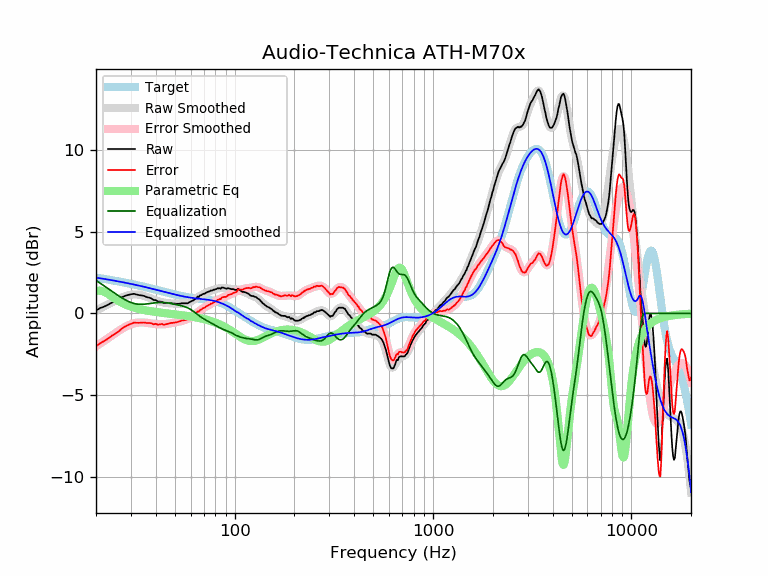

Values plotted in this chart, from the file beside it:
frequency, raw, error, smoothed, error_smoothed, equalization, parametric_eq, equalized_raw, equalized_smoothed, target
20, 0.18, -2.01, 0.17, -2.02, 2.02, 1.37, 2.19, 2.19, 2.19
21, 0.33, -1.82, 0.31, -1.84, 1.84, 1.40, 2.17, 2.15, 2.15
22, 0.42, -1.69, 0.43, -1.67, 1.67, 1.32, 2.09, 2.11, 2.11
23, 0.53, -1.54, 0.56, -1.51, 1.51, 1.19, 2.04, 2.07, 2.07
24, 0.66, -1.37, 0.67, -1.36, 1.36, 1.04, 2.02, 2.03, 2.03
25, 0.75, -1.24, 0.78, -1.21, 1.21, 0.89, 1.96, 1.99, 1.99
26, 0.85, -1.11, 0.88, -1.08, 1.08, 0.76, 1.92, 1.95, 1.95
27, 0.99, -0.93, 0.97, -0.95, 0.95, 0.65, 1.93, 1.91, 1.91
28, 1.07, -0.81, 1.04, -0.84, 0.84, 0.56, 1.90, 1.88, 1.88
29, 1.13, -0.71, 1.10, -0.74, 0.74, 0.48, 1.87, 1.84, 1.84
30, 1.17, -0.64, 1.14, -0.67, 0.67, 0.41, 1.83, 1.80, 1.80
31, 1.20, -0.57, 1.16, -0.61, 0.61, 0.36, 1.81, 1.77, 1.77
32, 1.16, -0.57, 1.16, -0.58, 0.58, 0.31, 1.73, 1.73, 1.73
33, 1.12, -0.58, 1.14, -0.56, 0.56, 0.27, 1.67, 1.69, 1.69
34, 1.10, -0.56, 1.10, -0.55, 0.55, 0.23, 1.65, 1.66, 1.66
35, 1.07, -0.56, 1.06, -0.56, 0.56, 0.20, 1.63, 1.62, 1.62
36, 1.00, -0.59, 1.01, -0.58, 0.58, 0.17, 1.57, 1.59, 1.59
37, 0.97, -0.59, 0.96, -0.60, 0.60, 0.15, 1.56, 1.55, 1.55
38, 0.92, -0.60, 0.90, -0.62, 0.62, 0.13, 1.53, 1.52, 1.52
39, 0.82, -0.67, 0.85, -0.63, 0.63, 0.11, 1.45, 1.48, 1.48
40, 0.82, -0.63, 0.80, -0.65, 0.65, 0.09, 1.47, 1.45, 1.45
41, 0.73, -0.69, 0.76, -0.66, 0.66, 0.07, 1.39, 1.42, 1.42
42, 0.72, -0.67, 0.72, -0.67, 0.67, 0.05, 1.38, 1.38, 1.38
43, 0.71, -0.65, 0.68, -0.67, 0.67, 0.04, 1.37, 1.35, 1.35
44, 0.63, -0.70, 0.66, -0.66, 0.66, 0.02, 1.29, 1.32, 1.32
45, 0.63, -0.66, 0.64, -0.65, 0.65, 0.01, 1.28, 1.29, 1.29
46, 0.63, -0.63, 0.62, -0.64, 0.64, -0.01, 1.26, 1.26, 1.26
47, 0.63, -0.61, 0.61, -0.62, 0.62, -0.02, 1.25, 1.23, 1.23
48, 0.63, -0.58, 0.60, -0.60, 0.60, -0.03, 1.22, 1.20, 1.20
49, 0.60, -0.58, 0.60, -0.58, 0.58, -0.05, 1.17, 1.18, 1.18
50, 0.60, -0.55, 0.60, -0.56, 0.56, -0.06, 1.15, 1.15, 1.15
51, 0.59, -0.54, 0.59, -0.53, 0.53, -0.07, 1.12, 1.13, 1.13
52, 0.59, -0.52, 0.59, -0.51, 0.51, -0.08, 1.10, 1.10, 1.10
53, 0.60, -0.48, 0.59, -0.49, 0.49, -0.10, 1.08, 1.08, 1.08
54, 0.62, -0.44, 0.60, -0.46, 0.46, -0.11, 1.08, 1.06, 1.06
55, 0.62, -0.42, 0.60, -0.44, 0.44, -0.12, 1.05, 1.04, 1.04
56, 0.62, -0.41, 0.61, -0.41, 0.41, -0.14, 1.02, 1.02, 1.02
57, 0.62, -0.39, 0.63, -0.38, 0.38, -0.15, 0.99, 1.00, 1.00
58, 0.62, -0.37, 0.65, -0.34, 0.34, -0.16, 0.95, 0.99, 0.99
59, 0.69, -0.29, 0.68, -0.29, 0.29, -0.18, 0.98, 0.97, 0.97
60, 0.72, -0.24, 0.72, -0.24, 0.24, -0.19, 0.96, 0.96, 0.96
61, 0.77, -0.18, 0.77, -0.18, 0.18, -0.20, 0.95, 0.95, 0.95
62, 0.80, -0.14, 0.82, -0.12, 0.12, -0.22, 0.92, 0.94, 0.94
63, 0.88, -0.05, 0.87, -0.06, 0.06, -0.23, 0.93, 0.92, 0.92
64, 0.92, 0.00, 0.92, 0.01, -0.01, -0.25, 0.91, 0.91, 0.91
65, 1.03, 0.12, 0.98, 0.07, -0.07, -0.26, 0.95, 0.91, 0.91
66, 1.01, 0.11, 1.03, 0.13, -0.13, -0.28, 0.87, 0.90, 0.90
67, 1.11, 0.22, 1.08, 0.19, -0.19, -0.30, 0.91, 0.89, 0.89
68, 1.12, 0.24, 1.12, 0.24, -0.24, -0.31, 0.87, 0.88, 0.88
69, 1.18, 0.30, 1.17, 0.29, -0.29, -0.33, 0.88, 0.87, 0.87
70, 1.20, 0.33, 1.20, 0.34, -0.34, -0.35, 0.85, 0.86, 0.86
71, 1.23, 0.37, 1.24, 0.39, -0.39, -0.37, 0.84, 0.85, 0.85
72, 1.28, 0.43, 1.27, 0.43, -0.43, -0.39, 0.85, 0.84, 0.84
73, 1.31, 0.47, 1.30, 0.47, -0.47, -0.41, 0.84, 0.84, 0.84
74, 1.34, 0.51, 1.33, 0.51, -0.51, -0.43, 0.83, 0.82, 0.83
75, 1.36, 0.54, 1.36, 0.55, -0.55, -0.45, 0.81, 0.81, 0.81
76, 1.41, 0.60, 1.39, 0.58, -0.58, -0.47, 0.82, 0.80, 0.80
77, 1.39, 0.60, 1.41, 0.62, -0.62, -0.49, 0.76, 0.79, 0.79
78, 1.45, 0.67, 1.43, 0.66, -0.66, -0.51, 0.79, 0.77, 0.78
79, 1.45, 0.69, 1.46, 0.70, -0.70, -0.54, 0.75, 0.76, 0.76
... 553 more rows
